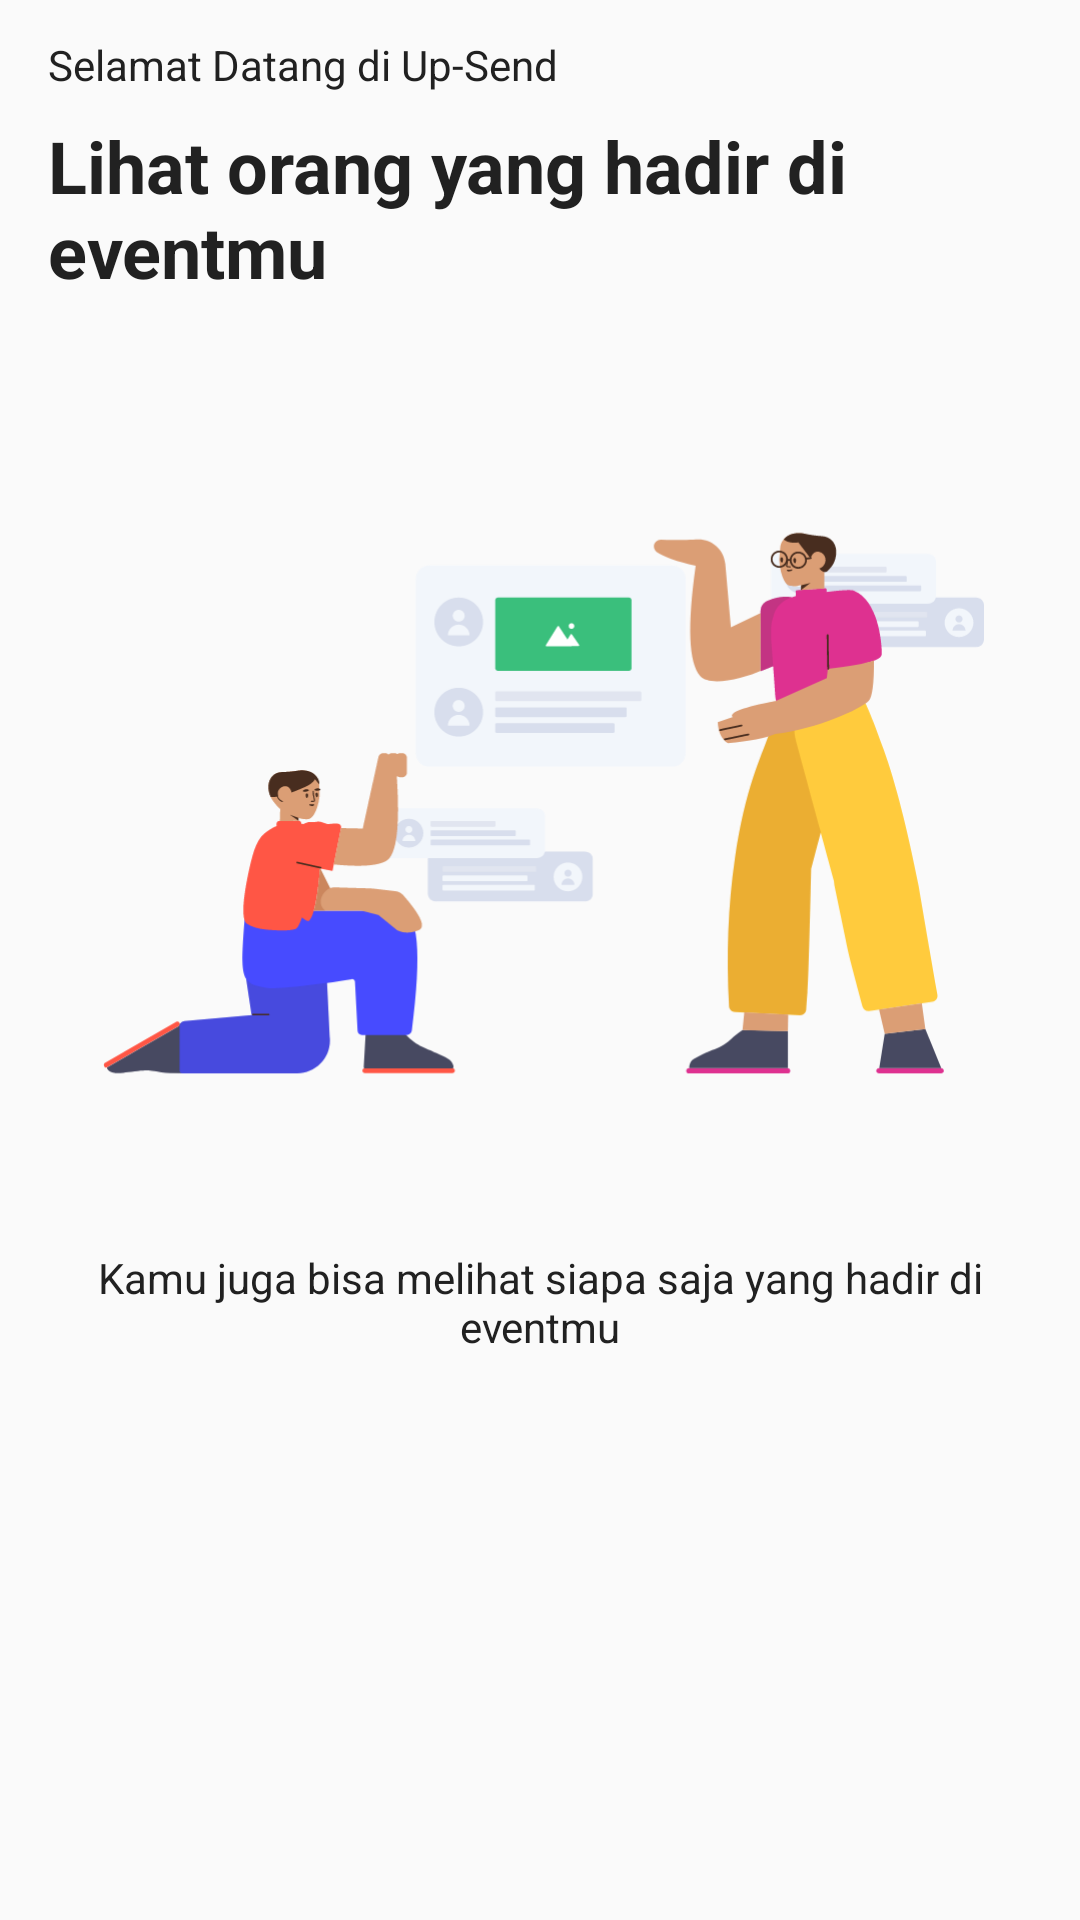

Android layout source for this screen:
<!-- AndroidManifest.xml: application theme AppTheme -->
<!-- res/layout/on_boarding_slide2.xml -->
<?xml version="1.0" encoding="utf-8"?>
<androidx.constraintlayout.widget.ConstraintLayout xmlns:android="http://schemas.android.com/apk/res/android"
    xmlns:app="http://schemas.android.com/apk/res-auto"
    xmlns:tools="http://schemas.android.com/tools"
    android:layout_width="match_parent"
    android:layout_height="match_parent">

    <TextView
        android:id="@+id/titleTv"
        android:layout_width="0dp"
        android:layout_height="wrap_content"
        android:layout_marginStart="16dp"
        android:layout_marginEnd="16dp"
        android:layout_marginTop="12dp"
        android:text="@string/onboarding_slide1_title"
        android:textAppearance="@style/TextAppearance.AppCompat.Body2"
        android:textColor="@color/colorPrimaryText"
        app:layout_constraintEnd_toEndOf="parent"
        app:layout_constraintStart_toStartOf="parent"
        app:layout_constraintTop_toTopOf="parent" />

    <TextView
        android:id="@+id/subTitleTv"
        android:layout_width="0dp"
        android:layout_height="wrap_content"
        android:layout_marginStart="16dp"
        android:layout_marginEnd="16dp"
        android:layout_marginTop="8dp"
        android:text="@string/onboarding_slide2_subtitle"
        android:textAppearance="@style/TextAppearance.AppCompat.Headline"
        android:textColor="@color/colorPrimaryText"
        android:textStyle="bold"
        app:layout_constraintEnd_toEndOf="parent"
        app:layout_constraintStart_toStartOf="parent"
        app:layout_constraintTop_toBottomOf="@+id/titleTv" />

    <ImageView
        android:id="@+id/img"
        android:layout_width="0dp"
        android:layout_height="0dp"
        android:layout_marginStart="32dp"
        android:layout_marginEnd="32dp"
        android:adjustViewBounds="true"
        app:layout_constraintBottom_toBottomOf="parent"
        app:layout_constraintDimensionRatio="1:1"
        app:layout_constraintEnd_toEndOf="parent"
        app:layout_constraintStart_toStartOf="parent"
        app:layout_constraintTop_toTopOf="parent"
        app:layout_constraintVertical_bias="0.35"
        android:src="@drawable/ic_onboarding_2"
        tools:ignore="ContentDescription" />

    <TextView
        android:id="@+id/descTV"
        android:layout_width="0dp"
        android:layout_height="wrap_content"
        android:gravity="center"
        android:text="@string/onboarding_slide2_desc"
        android:textAppearance="@style/TextAppearance.AppCompat.Body1"
        android:textColor="@color/colorPrimaryText"
        app:layout_constraintEnd_toEndOf="@+id/img"
        app:layout_constraintStart_toStartOf="@+id/img"
        app:layout_constraintTop_toBottomOf="@+id/img" />

</androidx.constraintlayout.widget.ConstraintLayout>
<!-- resources referenced by this layout -->
<resources>
  <color name="colorPrimaryText">#212121</color>
  <!-- drawable ic_onboarding_2: vector/xml drawable (drawable, 30893 chars, omitted) -->
  <string name="onboarding_slide1_title">Selamat Datang di Up-Send</string>
  <string name="onboarding_slide2_desc">Kamu juga bisa melihat siapa saja yang hadir di eventmu</string>
  <string name="onboarding_slide2_subtitle">Lihat orang yang hadir di eventmu</string>
  <style name="AppTheme" parent="Theme.AppCompat.Light.DarkActionBar">
          
          <item name="colorPrimary">@color/colorPrimary</item>
          <item name="colorPrimaryDark">@color/colorPrimaryDark</item>
          <item name="colorAccent">@color/colorAccent</item>
          <item name="fontFamily">@font/grabfont</item>
      </style>
  <color name="colorPrimary">#4CAF50</color>
  <color name="colorPrimaryDark">#388E3C</color>
  <color name="colorAccent">#4CAF50</color>
</resources>
